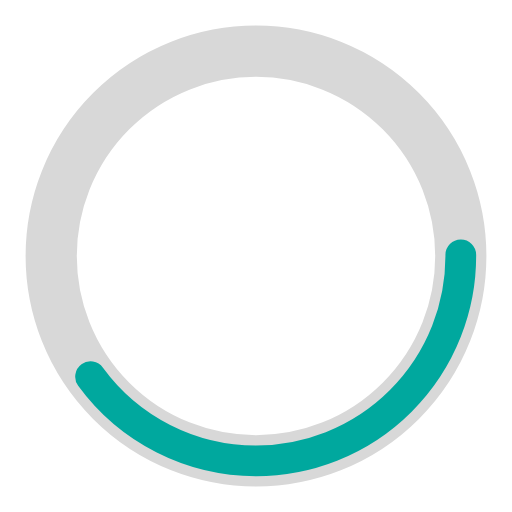
t = 0.00 s
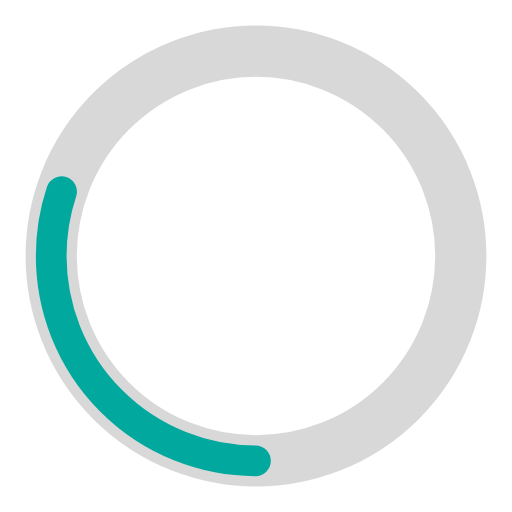
t = 0.19 s
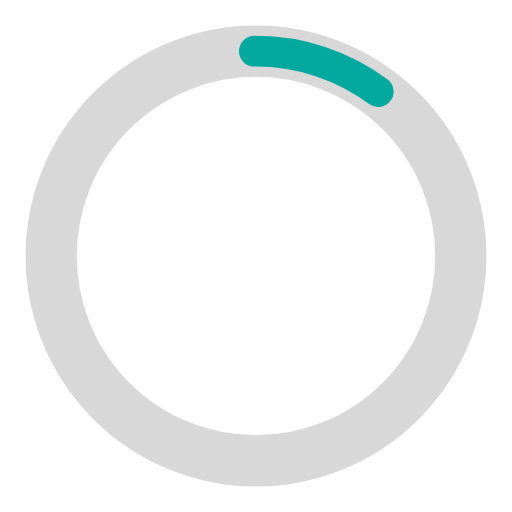
t = 0.56 s
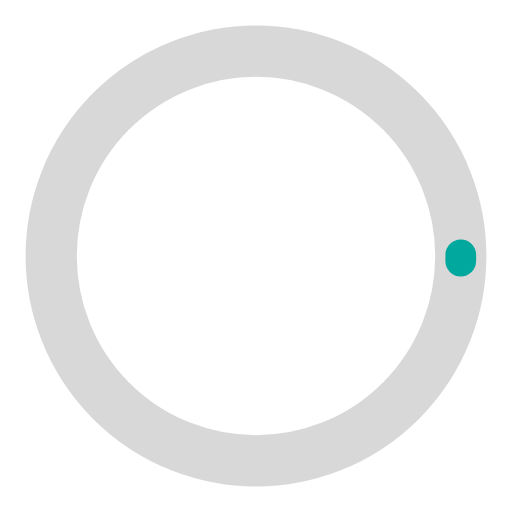
t = 0.75 s
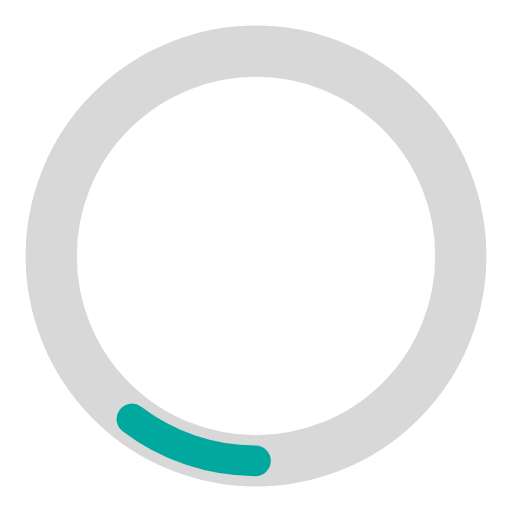
t = 0.94 s
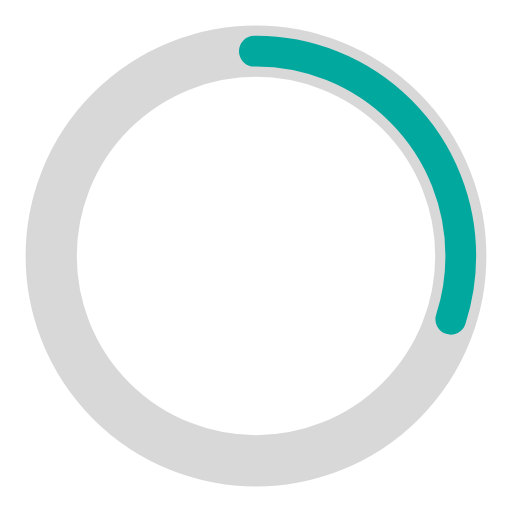
t = 1.31 s

The animated SVG that drew these frames (rendered in a browser with its animation timeline set to each time). Animation: 2 SMIL elements (animate=2); one cycle of 1.50 s, repeats indefinitely.

<?xml version="1.0" encoding="utf-8"?>
<svg width='72px' height='72px' xmlns="http://www.w3.org/2000/svg" viewBox="0 0 100 100" preserveAspectRatio="xMidYMid" class="uil-ring-alt">
  <rect x="0" y="0" width="100" height="100" fill="none" class="bk"></rect>
  <circle cx="50" cy="50" r="40" stroke="#d8d8d8" fill="none" stroke-width="10" stroke-linecap="round"></circle>
  <circle cx="50" cy="50" r="40" stroke="#00a89e" fill="none" stroke-width="6" stroke-linecap="round">
    <animate attributeName="stroke-dashoffset" dur="1.5s" repeatCount="indefinite" from="502" to="0"></animate>
    <animate attributeName="stroke-dasharray" dur="1.5s" repeatCount="indefinite" values="100.4 150.6;1 250;100.4 150.6">
    </animate>
  </circle>
</svg>
